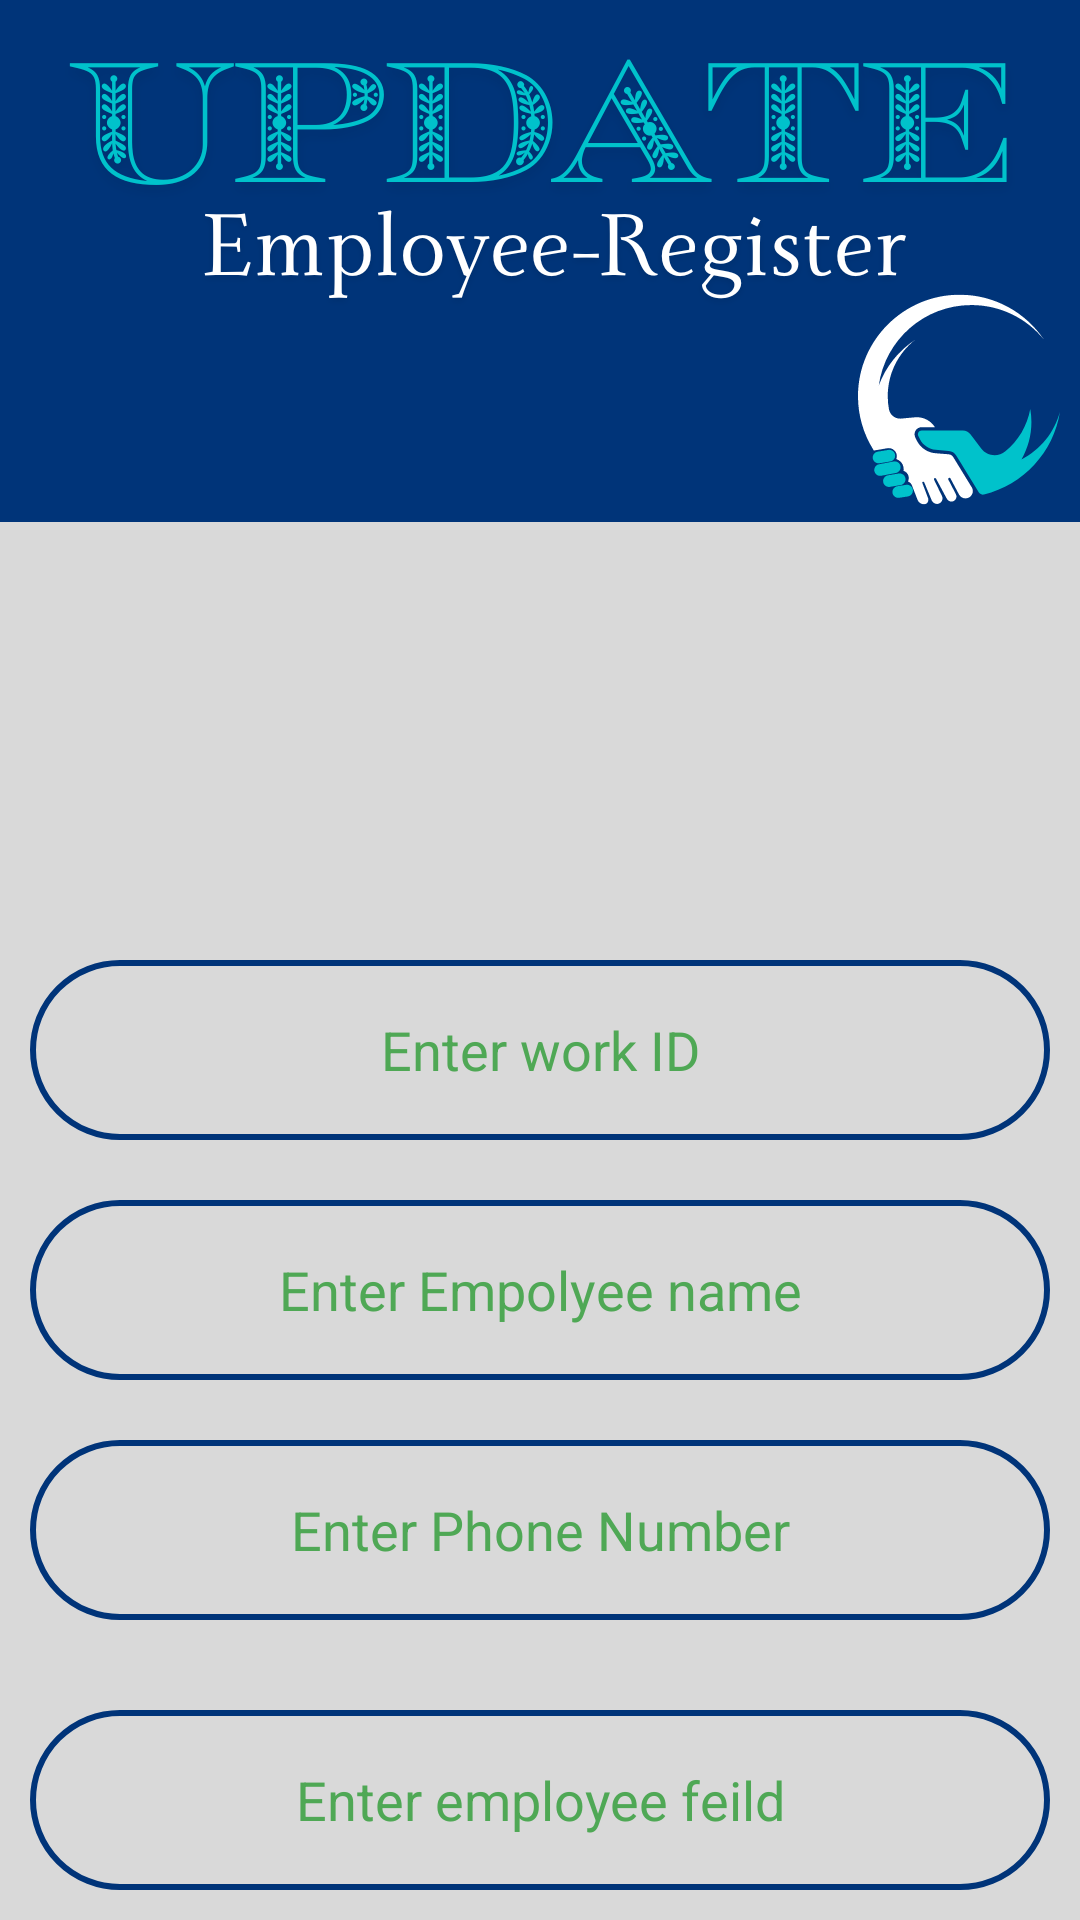

Produce the Android XML layout that renders to this screen, including the resource entries it uses.
<!-- AndroidManifest.xml: application theme Theme.Employeeregister -->
<!-- res/layout/activity_update.xml -->
<?xml version="1.0" encoding="utf-8"?>
<LinearLayout
    xmlns:android="http://schemas.android.com/apk/res/android"
    xmlns:tools="http://schemas.android.com/tools"
    android:id="@+id/main"
    android:layout_width="match_parent"
    android:layout_height="match_parent"
    tools:context=".UploadActivity"
    android:orientation="vertical"
    android:layout_gravity="center_vertical"
    android:background="@drawable/updatel">


    <EditText

        android:id="@+id/referencenic"
        android:layout_width="match_parent"
        android:layout_height="60dp"
        android:layout_gravity="start|center_vertical"
        android:layout_marginStart="10dp"
        android:layout_marginTop="320dp"
        android:layout_marginEnd="10dp"
        android:background="@drawable/blue_border"
        android:hint="@string/enter_employee_nic"
        android:padding="16dp"
        android:textAlignment="center"
        android:textColor="@color/black"
        android:textColorHint="@color/green"
        tools:ignore="RtlCompat"

         />

    <EditText

        android:id="@+id/updateempolyeename"
        android:layout_width="match_parent"
        android:layout_height="60dp"
        android:layout_gravity="start|center_vertical"
        android:layout_marginStart="10dp"
        android:layout_marginTop="20dp"
        android:layout_marginEnd="10dp"
        android:background="@drawable/blue_border"
        android:hint="@string/enter_empolyee_name"
        android:padding="16dp"
        android:textAlignment="center"
        android:textColor="@color/black"
        android:textColorHint="@color/green"
        tools:ignore="RtlCompat" />





    <EditText
        android:id="@+id/updatenumber"
        android:layout_width="match_parent"
        android:layout_height="60dp"
        android:layout_gravity="start|center_vertical"
        android:layout_marginStart="10dp"
        android:layout_marginTop="20dp"
        android:layout_marginEnd="10dp"
        android:background="@drawable/blue_border"
        android:hint="@string/enter_phone_number"
        android:padding="16dp"
        android:textAlignment="center"
        android:textColor="@color/black"
        android:textColorHint="@color/green"
        tools:ignore="RtlCompat" />


    <EditText
        android:id="@+id/updateemployeefield"
        android:layout_width="match_parent"
        android:layout_height="60dp"
        android:layout_gravity="start|center_vertical"
        android:layout_marginStart="10dp"
        android:layout_marginTop="30dp"
        android:layout_marginEnd="10dp"
        android:background="@drawable/blue_border"
        android:hint="@string/enter_employee_field"
        android:padding="16dp"
        android:textAlignment="center"
        android:textColor="@color/black"
        android:textColorHint="@color/green"
        tools:ignore="RtlCompat" />


    <Button
        android:id="@+id/mainUpdate"
        android:layout_width="match_parent"
        android:layout_height="58dp"
        android:layout_marginStart="10dp"
        android:layout_marginTop="20dp"
        android:layout_marginEnd="10dp"
        android:backgroundTint="@color/green"
        android:text="@string/update"
        android:textSize="18sp" />

</LinearLayout>
<!-- resources referenced by this layout -->
<resources>
  <color name="black">#FF000000</color>
  <color name="green">#4fa855</color>
  <!-- drawable blue_border (drawable) -->
  <?xml version="1.0" encoding="utf-8"?>
  <shape xmlns:android="http://schemas.android.com/apk/res/android">
  <stroke
      android:width="2dp"
      android:color="@color/blue"/>
  
      <corners
          android:radius="30dp"/>
  </shape>
  <!-- drawable updatel: png bitmap (drawable, 98855 bytes) -->
  <string name="enter_employee_field">Enter employee feild</string>
  <string name="enter_employee_nic">Enter work ID</string>
  <string name="enter_empolyee_name">Enter Empolyee name</string>
  <string name="enter_phone_number">Enter Phone Number</string>
  <string name="update">Update</string>
  <style name="Theme.Employeeregister" parent="Base.Theme.Employeeregister" />
  <color name="blue">#003479</color>
  <style name="Base.Theme.Employeeregister" parent="Theme.Material3.DayNight.NoActionBar">
          
          <item name="colorPrimary">@color/green</item>
          <item name="colorPrimaryVariant">@color/green</item>
          <item name="android:statusBarColor">@color/green</item>
      </style>
</resources>
